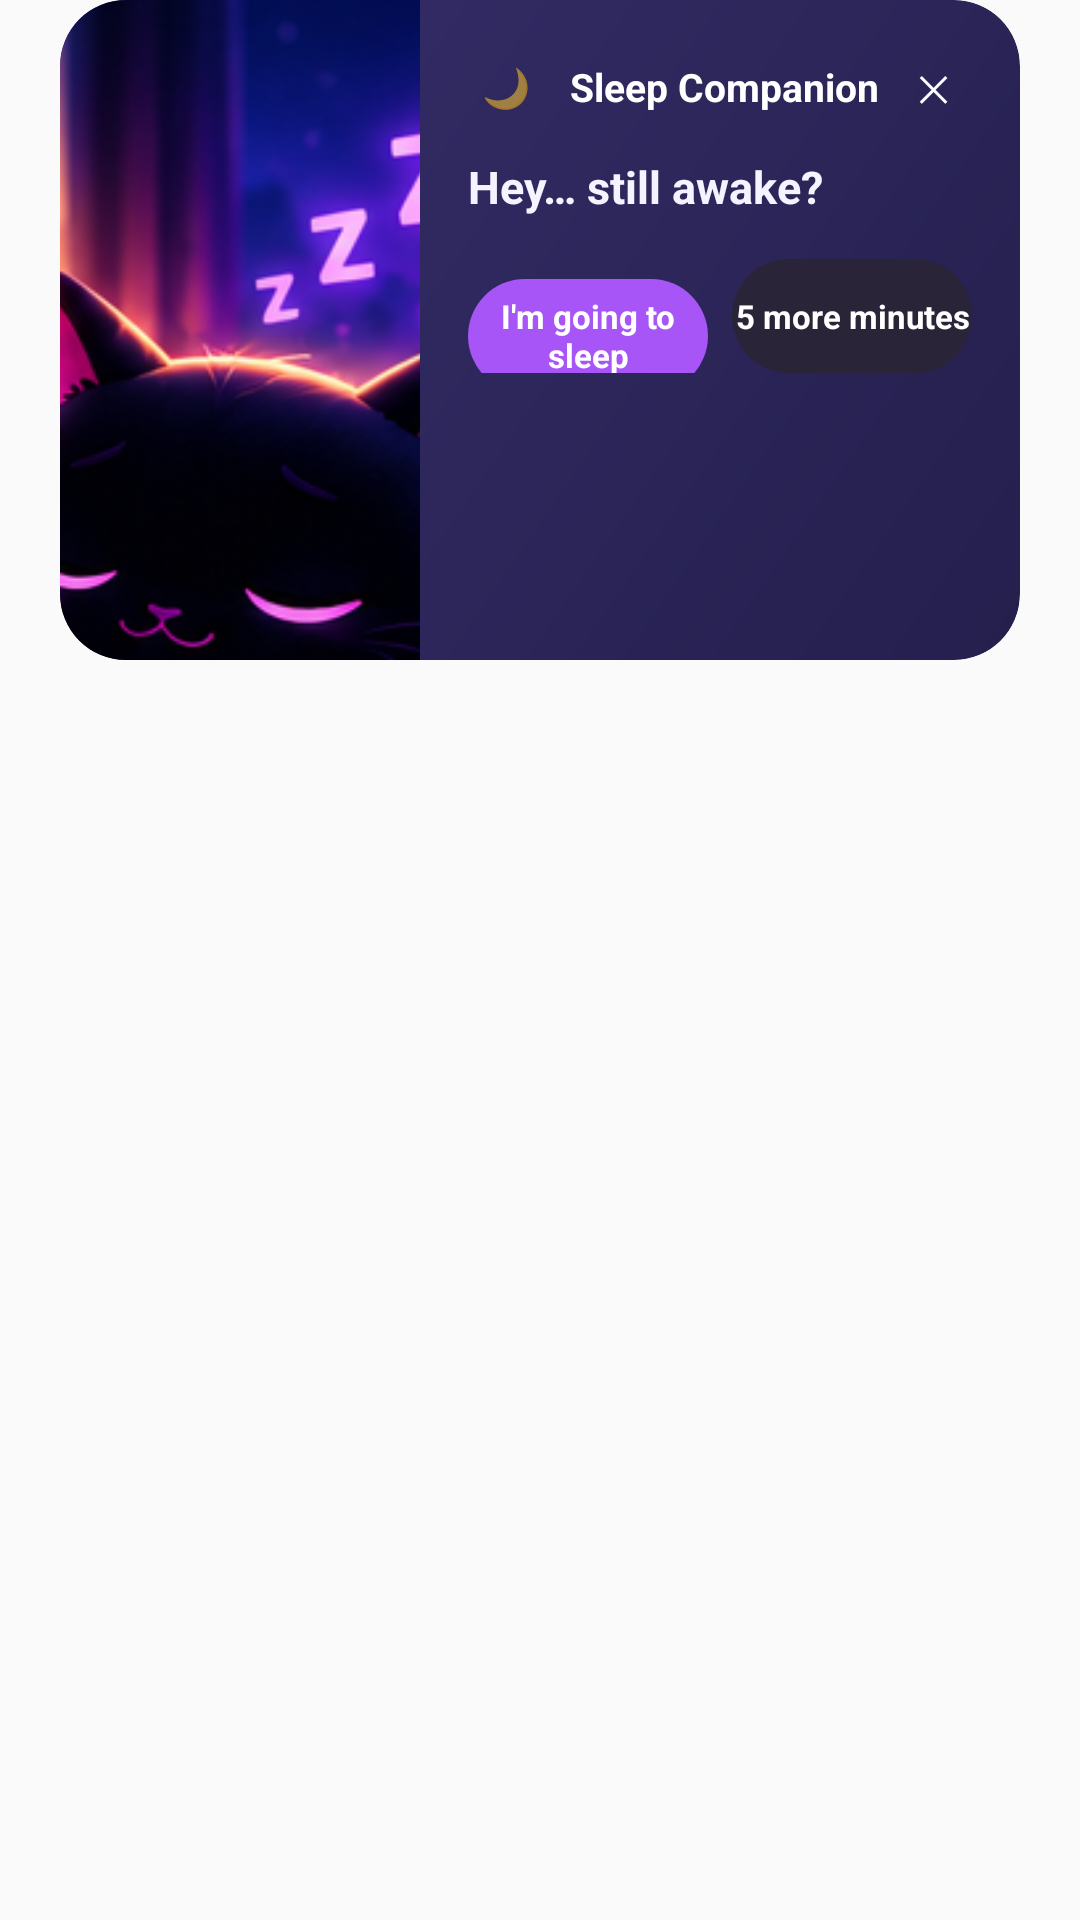

Write the Android layout XML for this screen, with the resource values it uses.
<!-- AndroidManifest.xml: application theme AppTheme -->
<!-- res/layout/overlay_sleep_nag_card.xml -->
<?xml version="1.0" encoding="utf-8"?>
<FrameLayout xmlns:android="http://schemas.android.com/apk/res/android"
    android:layout_width="match_parent"
    android:layout_height="wrap_content"
    android:paddingLeft="20dp"
    android:paddingRight="20dp">

    <LinearLayout
        android:layout_width="match_parent"
        android:layout_height="wrap_content"
        android:orientation="horizontal"
        android:background="@drawable/sleep_nag_card_bg"
        android:clipToOutline="true">

        <ImageView
            android:id="@+id/nag_illustration"
            android:layout_width="120dp"
            android:layout_height="220dp"
            android:scaleType="centerCrop"
            android:src="@drawable/sleep_notification_banner_gentle"
            android:contentDescription="@null" />

        <LinearLayout
            android:layout_width="0dp"
            android:layout_height="wrap_content"
            android:layout_weight="1"
            android:orientation="vertical"
            android:padding="16dp">

            <LinearLayout
                android:layout_width="match_parent"
                android:layout_height="wrap_content"
                android:orientation="horizontal"
                android:gravity="center_vertical">

                <FrameLayout
                    android:layout_width="26dp"
                    android:layout_height="26dp"
                    android:background="@drawable/sleep_nag_badge_bg">

                    <TextView
                        android:layout_width="wrap_content"
                        android:layout_height="wrap_content"
                        android:layout_gravity="center"
                        android:text="🌙"
                        android:textSize="13sp" />
                </FrameLayout>

                <TextView
                    android:id="@+id/nag_title"
                    android:layout_width="0dp"
                    android:layout_height="wrap_content"
                    android:layout_weight="1"
                    android:layout_marginStart="8dp"
                    android:text="Sleep Companion"
                    android:textColor="#FFFFFF"
                    android:textSize="13sp"
                    android:textStyle="bold" />

                <TextView
                    android:id="@+id/nag_close"
                    android:layout_width="26dp"
                    android:layout_height="26dp"
                    android:background="@drawable/sleep_nag_close_bg"
                    android:gravity="center"
                    android:text="✕"
                    android:textColor="#FFFFFF"
                    android:textSize="12sp"
                    android:clickable="true"
                    android:focusable="true" />
            </LinearLayout>

            <TextView
                android:id="@+id/nag_body"
                android:layout_width="match_parent"
                android:layout_height="wrap_content"
                android:layout_marginTop="10dp"
                android:text="Hey… still awake?"
                android:textColor="#F5F3FF"
                android:textSize="15sp"
                android:textStyle="bold"
                android:lineSpacingExtra="2dp"
                android:maxLines="5"
                android:ellipsize="end" />

            <LinearLayout
                android:layout_width="match_parent"
                android:layout_height="wrap_content"
                android:orientation="horizontal"
                android:layout_marginTop="14dp">

                <TextView
                    android:id="@+id/nag_btn_primary"
                    android:layout_width="0dp"
                    android:layout_height="38dp"
                    android:layout_weight="1"
                    android:gravity="center"
                    android:background="@drawable/notification_pill_primary"
                    android:text="I'm going to sleep"
                    android:textColor="#FFFFFF"
                    android:textSize="11sp"
                    android:textStyle="bold"
                    android:clickable="true"
                    android:focusable="true" />

                <Space
                    android:layout_width="8dp"
                    android:layout_height="1dp" />

                <TextView
                    android:id="@+id/nag_btn_secondary"
                    android:layout_width="0dp"
                    android:layout_height="38dp"
                    android:layout_weight="1"
                    android:gravity="center"
                    android:background="@drawable/notification_pill_secondary"
                    android:text="5 more minutes"
                    android:textColor="#FFFFFF"
                    android:textSize="11sp"
                    android:textStyle="bold"
                    android:clickable="true"
                    android:focusable="true" />
            </LinearLayout>
        </LinearLayout>
    </LinearLayout>
</FrameLayout>
<!-- resources referenced by this layout -->
<resources>
  <!-- drawable notification_pill_primary (drawable) -->
  <?xml version="1.0" encoding="utf-8"?>
  <shape xmlns:android="http://schemas.android.com/apk/res/android" android:shape="rectangle">
      <solid android:color="#A855F7" />
      <corners android:radius="20dp" />
  </shape>
  <!-- drawable notification_pill_secondary (drawable) -->
  <?xml version="1.0" encoding="utf-8"?>
  <shape xmlns:android="http://schemas.android.com/apk/res/android" android:shape="rectangle">
      <solid android:color="#2A2438" />
      <corners android:radius="20dp" />
  </shape>
  <!-- drawable sleep_nag_card_bg (drawable) -->
  <?xml version="1.0" encoding="utf-8"?>
  <shape xmlns:android="http://schemas.android.com/apk/res/android" android:shape="rectangle">
      <corners android:radius="22dp" />
      <gradient
          android:angle="135"
          android:startColor="#241F4D"
          android:endColor="#372F6B" />
  </shape>
  <!-- drawable sleep_notification_banner_gentle: png bitmap (drawable-nodpi, 96649 bytes) -->
  <style name="AppTheme" parent="Theme.AppCompat.Light.DarkActionBar">
          
          <item name="colorPrimary">@color/colorPrimary</item>
          <item name="colorPrimaryDark">@color/colorPrimaryDark</item>
          <item name="colorAccent">@color/colorAccent</item>
      </style>
  <!-- not gathered from this repository: default colours our renderer supplied (Android Studio template values) -->
  <color name="colorPrimary">#FF6200EE</color>
  <color name="colorPrimaryDark">#FF3700B3</color>
  <color name="colorAccent">#FF03DAC5</color>
</resources>
